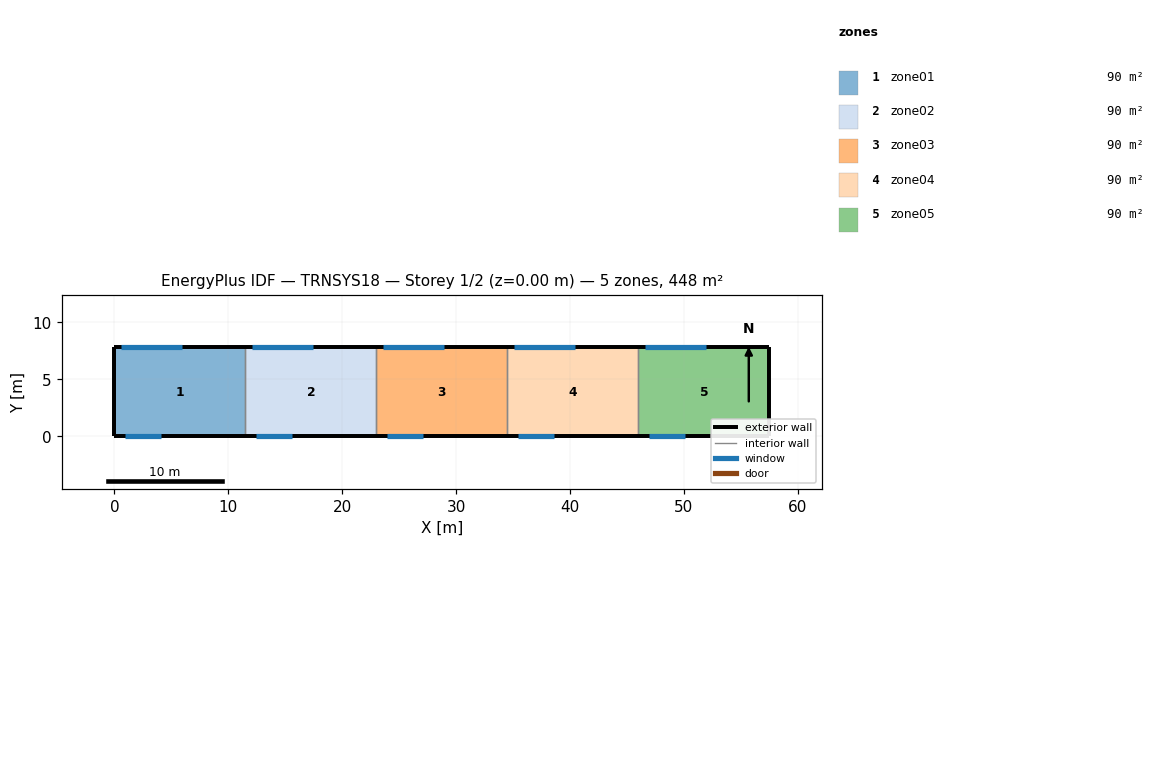
=== STOREY PLAN SPEC (per zone: floor XY polygon, exterior-wall plan segments, windows/doors) ===
zone 1: zone01  (89.7 m²)
  floor: (11.50, 7.80) (11.50, 0.00) (0.00, 0.00) (0.00, 7.80)
  exterior wall: (0.00, 7.80) – (0.00, 0.00)  [7.8 m]
  exterior wall: (11.50, 7.80) – (0.00, 7.80)  [11.5 m]
    window: (5.90, 7.80) – (0.60, 7.80)  [12.2 m²]
  exterior wall: (0.00, 0.00) – (11.50, 0.00)  [11.5 m]
    window: (0.90, 0.00) – (4.10, 0.00)  [12.2 m²]
  interior walls: 1
zone 2: zone02  (89.7 m²)
  floor: (23.00, 7.80) (23.00, 0.00) (11.50, 0.00) (11.50, 7.80)
  exterior wall: (23.00, 7.80) – (11.50, 7.80)  [11.5 m]
    window: (17.40, 7.80) – (12.10, 7.80)  [12.2 m²]
  exterior wall: (11.50, 0.00) – (23.00, 0.00)  [11.5 m]
    window: (12.40, 0.00) – (15.60, 0.00)  [12.2 m²]
  interior walls: 2
zone 3: zone03  (89.7 m²)
  floor: (34.50, 7.80) (34.50, 0.00) (23.00, 0.00) (23.00, 7.80)
  exterior wall: (34.50, 7.80) – (23.00, 7.80)  [11.5 m]
    window: (28.90, 7.80) – (23.60, 7.80)  [12.2 m²]
  exterior wall: (23.00, 0.00) – (34.50, 0.00)  [11.5 m]
    window: (23.90, 0.00) – (27.10, 0.00)  [12.2 m²]
  interior walls: 2
zone 4: zone04  (89.7 m²)
  floor: (46.00, 7.80) (46.00, 0.00) (34.50, 0.00) (34.50, 7.80)
  exterior wall: (46.00, 7.80) – (34.50, 7.80)  [11.5 m]
    window: (40.40, 7.80) – (35.10, 7.80)  [12.2 m²]
  exterior wall: (34.50, 0.00) – (46.00, 0.00)  [11.5 m]
    window: (35.40, 0.00) – (38.60, 0.00)  [12.2 m²]
  interior walls: 2
zone 5: zone05  (89.7 m²)
  floor: (57.50, 7.80) (57.50, 0.00) (46.00, 0.00) (46.00, 7.80)
  exterior wall: (57.50, 0.00) – (57.50, 7.80)  [7.8 m]
  exterior wall: (57.50, 7.80) – (46.00, 7.80)  [11.5 m]
    window: (51.90, 7.80) – (46.60, 7.80)  [12.2 m²]
  exterior wall: (46.00, 0.00) – (57.50, 0.00)  [11.5 m]
    window: (46.90, 0.00) – (50.10, 0.00)  [12.2 m²]
  interior walls: 1

=== DERIVED (storey summary) ===
Building: TRNSYS18
Storey: 1 of 2  (floor level z = 0.00 m)
Storey gross floor area: 448.5 m²
Zones on this storey: 5
  - zone01: floor 89.7 m²; exterior wall 30.8 m (178.6 m²); 2 window(s) 24.4 m²; WWR 13.6%
  - zone02: floor 89.7 m²; exterior wall 23.0 m (133.4 m²); 2 window(s) 24.3 m²; WWR 18.3%
  - zone03: floor 89.7 m²; exterior wall 23.0 m (133.4 m²); 2 window(s) 24.3 m²; WWR 18.3%
  - zone04: floor 89.7 m²; exterior wall 23.0 m (133.4 m²); 2 window(s) 24.4 m²; WWR 18.3%
  - zone05: floor 89.7 m²; exterior wall 30.8 m (178.6 m²); 2 window(s) 24.3 m²; WWR 13.6%
Zone adjacency: (none detected)